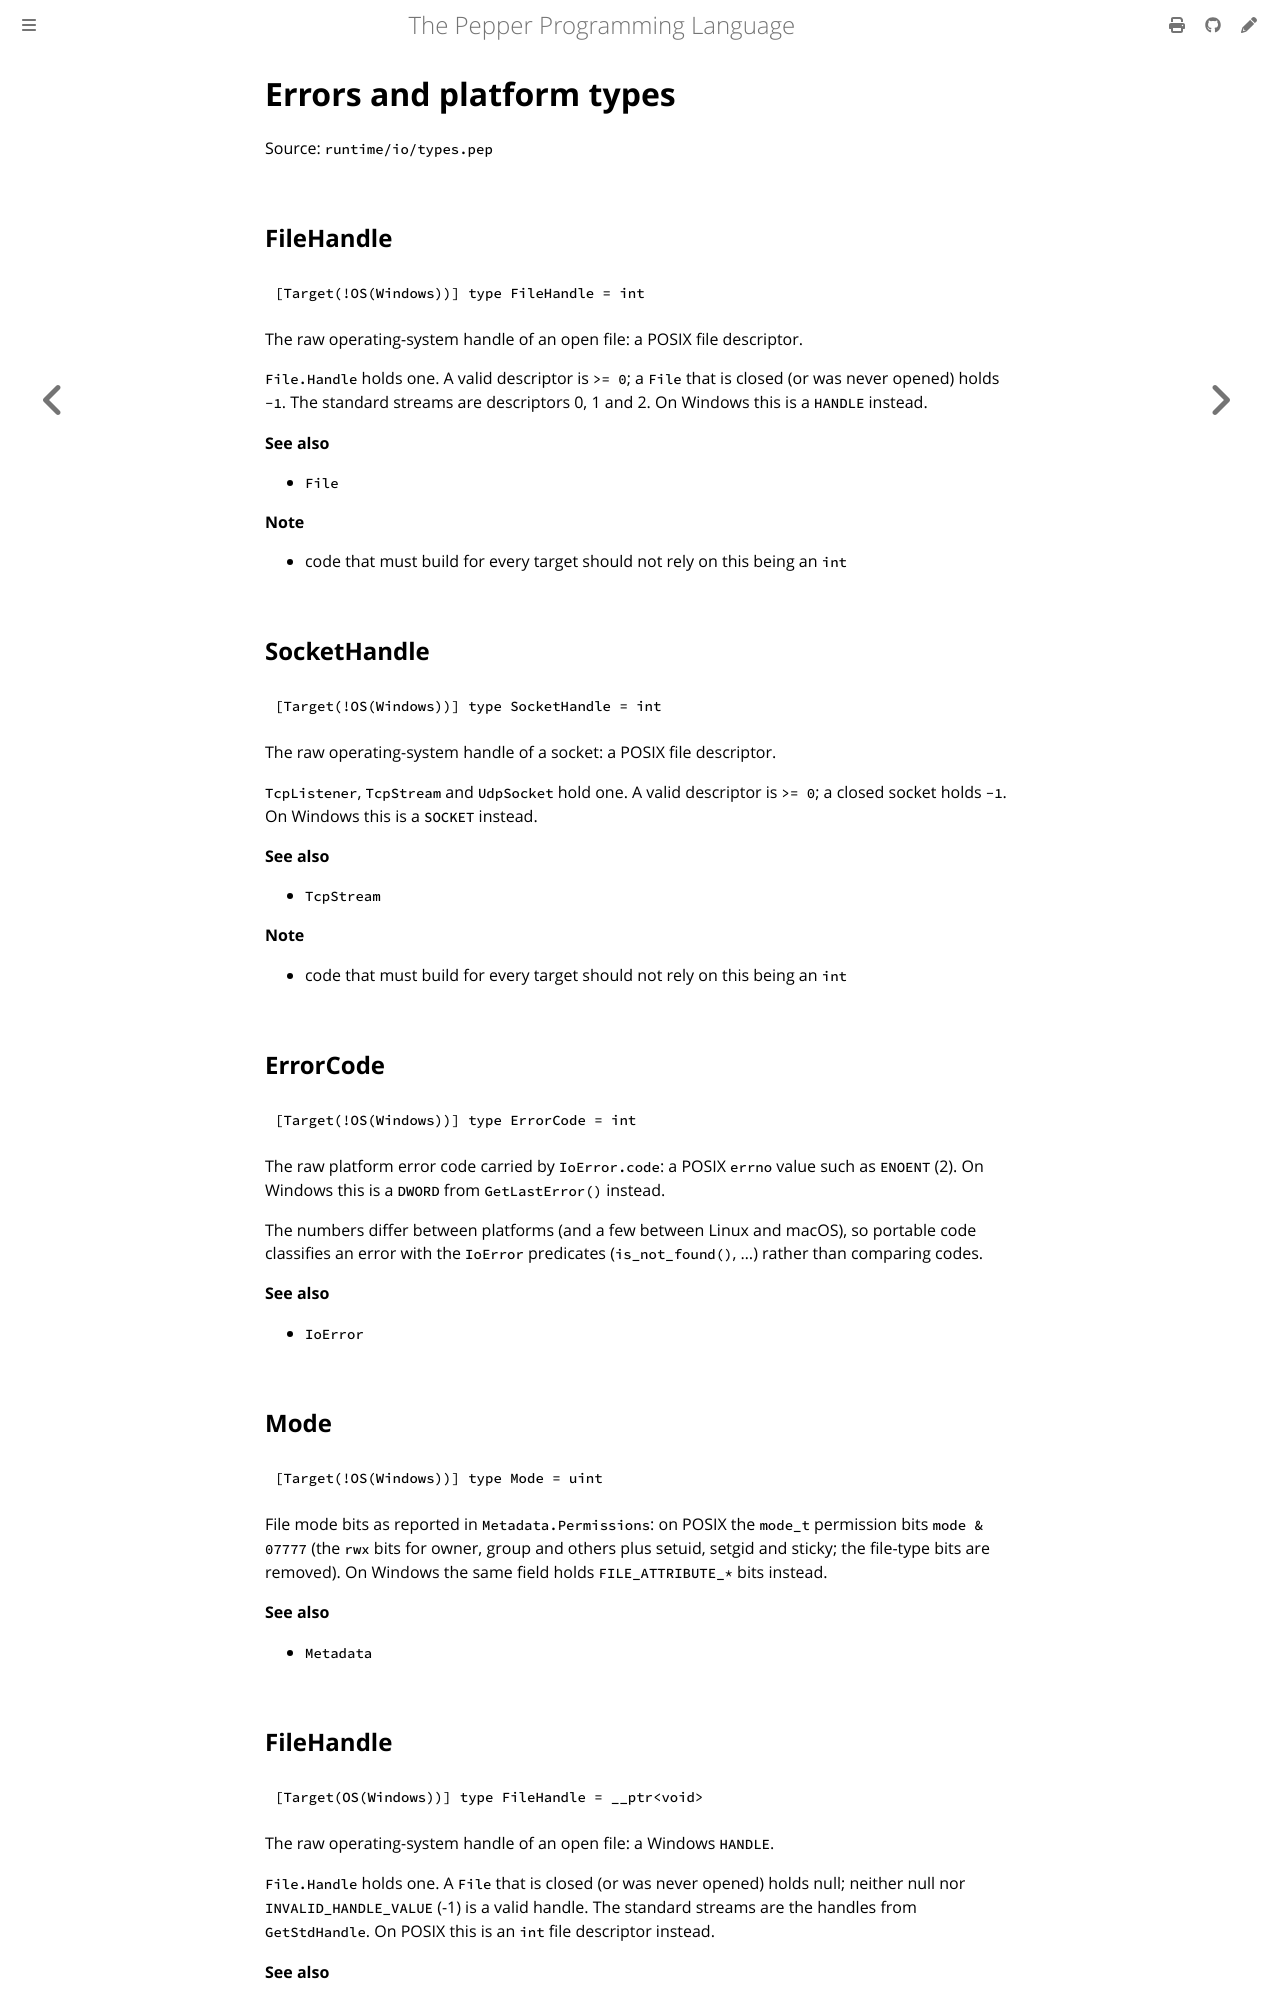

repository: pep-lang/pepper · page: 0.2.1/reference/io-types.html · generator: mdbook

<!-- Generated from runtime/io/types.pep by `pep-doc reference`. Do not edit. -->

# Errors and platform types

Source: `runtime/io/types.pep`

## FileHandle

```pepper
[Target(!OS(Windows))] type FileHandle = int
```

The raw operating-system handle of an open file: a POSIX file descriptor.

`File.Handle` holds one. A valid descriptor is `>= 0`; a `File` that is
closed (or was never opened) holds `-1`. The standard streams are
descriptors 0, 1 and 2. On Windows this is a `HANDLE` instead.

**See also**
- `File`

**Note**
- code that must build for every target should not rely on this being an `int`

## SocketHandle

```pepper
[Target(!OS(Windows))] type SocketHandle = int
```

The raw operating-system handle of a socket: a POSIX file descriptor.

`TcpListener`, `TcpStream` and `UdpSocket` hold one. A valid descriptor
is `>= 0`; a closed socket holds `-1`. On Windows this is a `SOCKET`
instead.

**See also**
- `TcpStream`

**Note**
- code that must build for every target should not rely on this being an `int`

## ErrorCode

```pepper
[Target(!OS(Windows))] type ErrorCode = int
```

The raw platform error code carried by `IoError.code`: a POSIX `errno`
value such as `ENOENT` (2). On Windows this is a `DWORD` from
`GetLastError()` instead.

The numbers differ between platforms (and a few between Linux and
macOS), so portable code classifies an error with `IoError.kind()` or
its predicates (`is_not_found()`, ...) rather than comparing codes.

**See also**
- `IoError`

## Mode

```pepper
[Target(!OS(Windows))] type Mode = uint
```

File mode bits as reported in `Metadata.Permissions`: on POSIX the
`mode_t` permission bits `mode & 07777` (the `rwx` bits for owner, group
and others plus setuid, setgid and sticky; the file-type bits are
removed). On Windows the same field holds `FILE_ATTRIBUTE_*` bits
instead.

**See also**
- `Metadata`

## FileHandle

```pepper
[Target(OS(Windows))] type FileHandle = __ptr<void>
```

The raw operating-system handle of an open file: a Windows `HANDLE`.

`File.Handle` holds one. A `File` that is closed (or was never opened)
holds null; neither null nor `INVALID_HANDLE_VALUE` (-1) is a valid
handle. The standard streams are the handles from `GetStdHandle`. On
POSIX this is an `int` file descriptor instead.

**See also**
- `File`

**Note**
- code that must build for every target should not rely on this being a `__ptr<void>`

## SocketHandle

```pepper
[Target(OS(Windows))] type SocketHandle = ulong
```

The raw operating-system handle of a socket: a Winsock `SOCKET`, an
unsigned pointer-sized integer.

`TcpListener`, `TcpStream` and `UdpSocket` hold one. A closed socket
holds `INVALID_SOCKET` (all bits set). On POSIX this is an `int` file
descriptor instead.

**See also**
- `TcpStream`

**Note**
- code that must build for every target should not rely on this being a `ulong`
